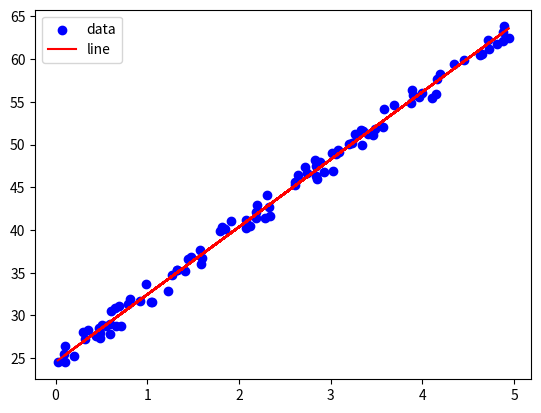

Source code (Python):
import matplotlib.pyplot as plt
import numpy as np

# 一元线性回归示例：生成带噪声的数据，用梯度下降拟合 y = w * X + b。
# 1. 生成训练数据，基础直线为 y = 7.9x + 23。
# 固定随机种子，使每次运行生成相同的数据，便于复现实验。
np.random.seed(0)
# 100 个样本，每个样本只有一个特征；X 的形状为 (100, 1)，取值范围为 [0, 5)。
X = np.random.rand(100, 1) * 5
ow = 7.9  # 生成数据时使用的真实斜率。
ob = 23  # 生成数据时使用的真实截距。
# 加入 [0, 3) 的均匀随机噪声，模拟观测误差。
# 噪声均值为 1.5，因此充分拟合后，截距通常接近 24.5，而不是 23。
Y = ow * X + ob + np.random.rand(100, 1) * 3

# 2. 初始化待学习的参数 w、b，并设置训练轮数和学习率。
w = 0.0
b = 0.0
epochs = 100  # 遍历全部训练样本并更新参数的次数。
lr = 0.1  # 学习率：控制每次沿负梯度方向更新参数的步长。

# 每轮使用全部 100 个样本计算梯度，即批量梯度下降。
for epoch in range(epochs):
    # 根据当前参数计算预测值，y 与真实观测值 Y 的形状相同。
    y = w * X + b

    # 均方误差（MSE）：所有样本预测误差的平方的平均值，越小表示拟合越好。
    loss = np.mean((y - Y) ** 2)

    # 对 MSE 求偏导：dy/dw = X，dy/db = 1，平方项求导得到系数 2。
    grad_w = np.mean(2 * (y - Y) * X)
    grad_b = np.mean(2 * (y - Y))

    # 沿梯度的反方向更新参数，以减小损失。
    w -= lr * grad_w
    b -= lr * grad_b

    # 从第 0 轮起每隔 11 轮输出一次；w、b 已更新，loss 是本轮更新前的值。
    if epoch % 11 == 0:
        print(f"w is: {w:.4f}, b is: {b:.4f}, loss is: {loss:.4f}")

# 3. 将训练样本与最终拟合直线画在同一张图上，直观比较拟合效果。
plt.scatter(X, Y, color="blue", label="data")
plt.plot(X, w * X + b, color="red", label="line")
plt.legend()  # 显示图例，区分样本点和拟合直线。
plt.show()  # 显示图像窗口。
